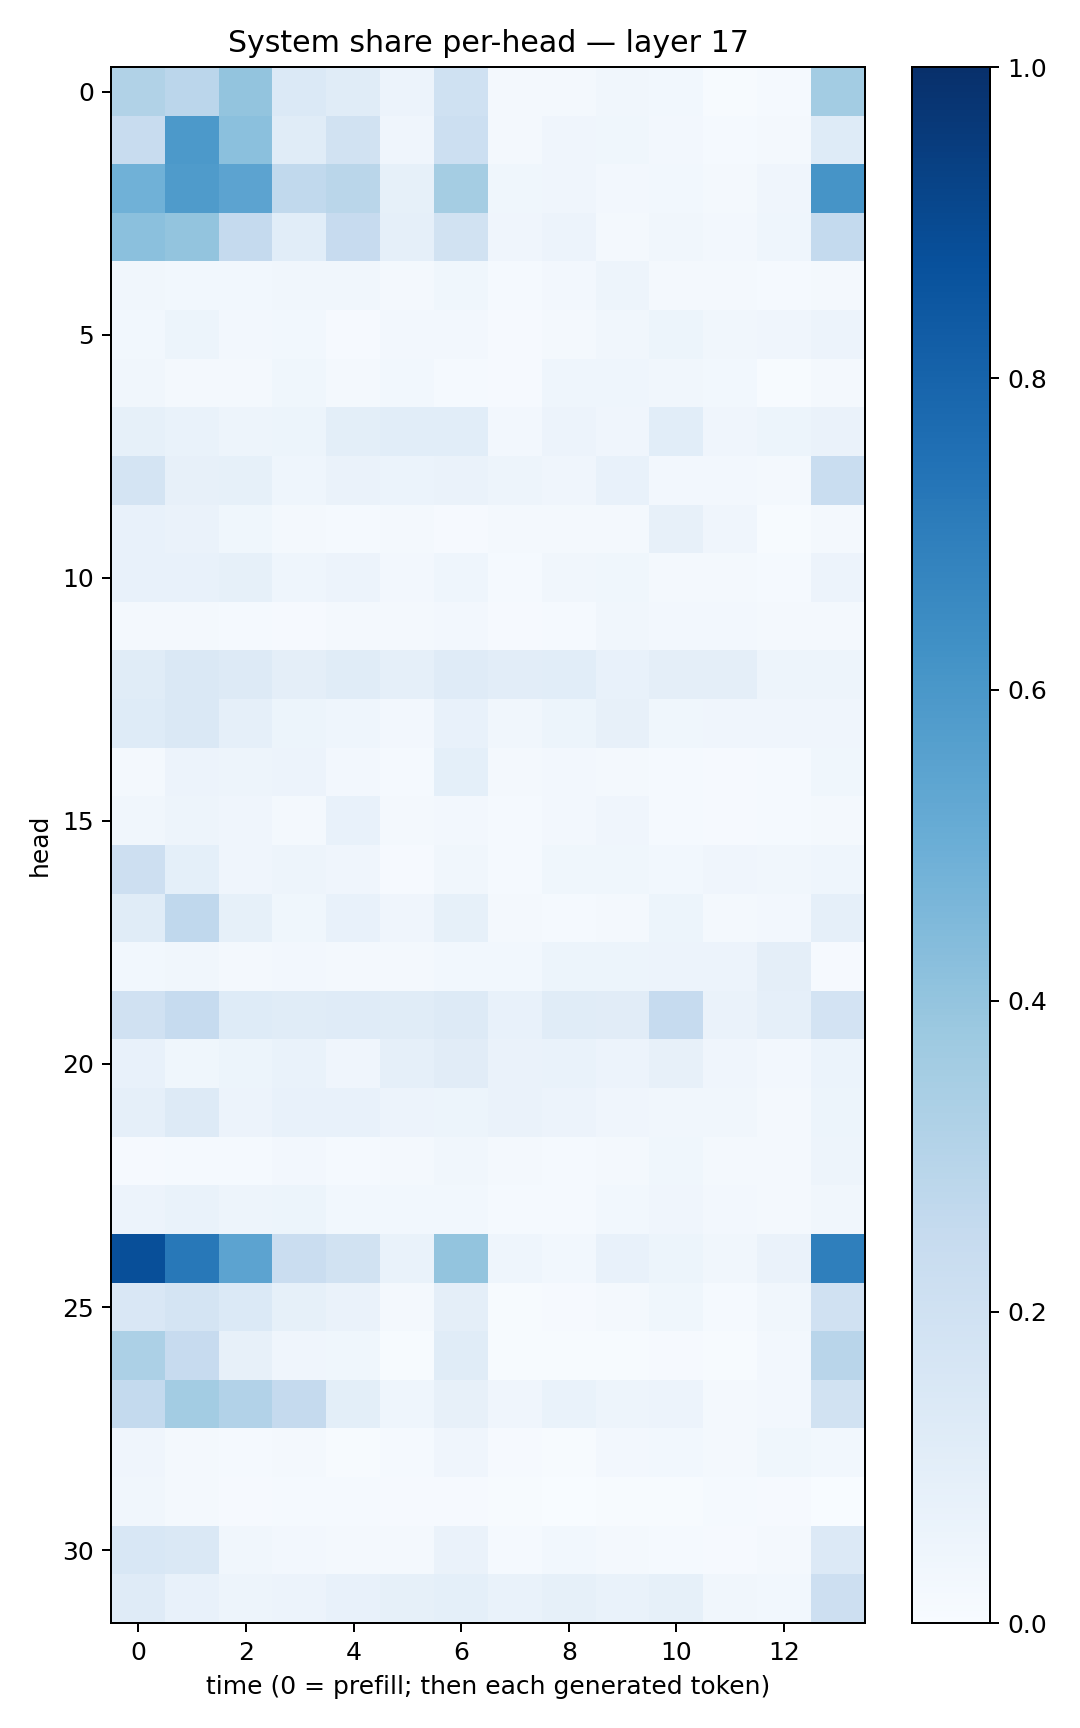

Data behind this chart, as committed beside it:
0.31280208, 0.2832818, 0.39868325, 0.13904588, 0.114441186, 0.057472516, 0.20229824, 0.019109216, 0.021063035, 0.03464412, 0.028363775, 0.0075225593, 0.0148840835, 0.35823047
0.2369, 0.5899, 0.4186, 0.1164, 0.1879, 0.04133, 0.2154, 0.0188, 0.03971, 0.03778, 0.02621, 0.01242, 0.01771, 0.1222
0.4851, 0.5837, 0.5439, 0.2643, 0.288, 0.08536, 0.355, 0.03562, 0.04155, 0.0267, 0.02879, 0.01753, 0.03991, 0.6123
0.4195, 0.4017, 0.2514, 0.1064, 0.2448, 0.08974, 0.1894, 0.04116, 0.05755, 0.02295, 0.03448, 0.02631, 0.04677, 0.254
0.03191, 0.03032, 0.02884, 0.03227, 0.03262, 0.02122, 0.03572, 0.01377, 0.02559, 0.04928, 0.01807, 0.01897, 0.01552, 0.01728
0.03125, 0.05138, 0.02718, 0.03024, 0.008616, 0.02596, 0.02502, 0.01057, 0.01583, 0.03322, 0.05205, 0.03287, 0.04181, 0.05636
0.03129, 0.02283, 0.02337, 0.03528, 0.01793, 0.03048, 0.01276, 0.00896, 0.04662, 0.04446, 0.03402, 0.03105, 0.007083, 0.0199
0.08349, 0.0687, 0.04723, 0.05387, 0.1002, 0.1087, 0.1072, 0.02496, 0.0553, 0.04151, 0.1057, 0.04213, 0.05308, 0.06591
0.1778, 0.0789, 0.0836, 0.04365, 0.06448, 0.05972, 0.06629, 0.04746, 0.04272, 0.0771, 0.0259, 0.0253, 0.01964, 0.2318
0.07346, 0.06568, 0.03797, 0.01837, 0.01408, 0.02128, 0.01014, 0.01617, 0.0233, 0.01728, 0.07851, 0.04036, 0.005398, 0.02139
0.07778, 0.07521, 0.08259, 0.04519, 0.05705, 0.02675, 0.04574, 0.0151, 0.03345, 0.03696, 0.01749, 0.0201, 0.01559, 0.05594
0.02116, 0.01739, 0.01354, 0.008375, 0.02228, 0.02238, 0.02519, 0.01141, 0.01521, 0.03498, 0.02697, 0.02499, 0.01819, 0.01695
0.1167, 0.1453, 0.1288, 0.09588, 0.1163, 0.0879, 0.1202, 0.1053, 0.1064, 0.07445, 0.09512, 0.09529, 0.04831, 0.04999
0.1248, 0.1438, 0.08633, 0.05245, 0.04498, 0.02728, 0.07721, 0.0334, 0.05436, 0.07879, 0.03873, 0.0426, 0.04002, 0.04256
0.02315, 0.05641, 0.04915, 0.05764, 0.02676, 0.01305, 0.09342, 0.01668, 0.02652, 0.02179, 0.01401, 0.008581, 0.01289, 0.03714
0.03439, 0.04813, 0.03991, 0.02231, 0.07668, 0.01933, 0.02519, 0.01557, 0.02504, 0.03914, 0.01544, 0.008603, 0.01441, 0.01898
0.2121, 0.09351, 0.04136, 0.05065, 0.04002, 0.01137, 0.0322, 0.01258, 0.03624, 0.0378, 0.02928, 0.03993, 0.03314, 0.04548
0.1154, 0.2693, 0.08216, 0.03577, 0.07321, 0.03974, 0.08546, 0.01649, 0.01508, 0.02247, 0.05466, 0.01999, 0.02624, 0.08633
0.02801, 0.03198, 0.02153, 0.02418, 0.01866, 0.02074, 0.02752, 0.02851, 0.05389, 0.05245, 0.05664, 0.05819, 0.09751, 0.01002
0.1955, 0.2465, 0.1245, 0.117, 0.1201, 0.1148, 0.1322, 0.07628, 0.1146, 0.1094, 0.2494, 0.06433, 0.08598, 0.1806
0.07194, 0.03674, 0.05262, 0.06649, 0.04179, 0.08779, 0.1117, 0.06496, 0.06744, 0.05586, 0.079, 0.04168, 0.02534, 0.06137
0.08682, 0.1281, 0.05725, 0.07714, 0.07574, 0.05801, 0.05181, 0.06572, 0.05611, 0.04098, 0.03222, 0.03371, 0.01584, 0.05309
0.009401, 0.01453, 0.01422, 0.02659, 0.01519, 0.01831, 0.03367, 0.02055, 0.01245, 0.01708, 0.03603, 0.01792, 0.01909, 0.05014
0.05579, 0.0698, 0.05045, 0.0536, 0.02906, 0.02952, 0.02876, 0.01383, 0.01529, 0.03103, 0.03938, 0.02641, 0.01699, 0.03227
0.8798, 0.7203, 0.5463, 0.2299, 0.1941, 0.06928, 0.4005, 0.04464, 0.02931, 0.07203, 0.05193, 0.03227, 0.06469, 0.6929
0.1492, 0.175, 0.1389, 0.0858, 0.0663, 0.0173, 0.0956, 0.004267, 0.01041, 0.02085, 0.03723, 0.01369, 0.03421, 0.1976
0.3312, 0.2443, 0.08079, 0.04154, 0.03662, 0.006197, 0.117, 0.005234, 0.005956, 0.006372, 0.01123, 0.004987, 0.02433, 0.2906
0.2575, 0.3567, 0.3116, 0.2527, 0.09872, 0.04514, 0.0794, 0.0396, 0.06693, 0.05075, 0.05618, 0.01882, 0.02569, 0.1919
0.04126, 0.02341, 0.01253, 0.02045, 0.007526, 0.01399, 0.04059, 0.007889, 0.004255, 0.02586, 0.02983, 0.01997, 0.03621, 0.02901
0.03303, 0.01582, 0.008468, 0.01316, 0.01547, 0.008617, 0.01027, 0.005628, 0.003805, 0.007532, 0.005223, 0.01535, 0.007945, 0.00349
0.1531, 0.1421, 0.03125, 0.02561, 0.01819, 0.01563, 0.06475, 0.0122, 0.02749, 0.02012, 0.01191, 0.007928, 0.0169, 0.1352
0.1184, 0.07623, 0.05007, 0.05582, 0.0758, 0.08217, 0.09203, 0.06656, 0.08338, 0.06739, 0.08438, 0.03366, 0.028, 0.2134
